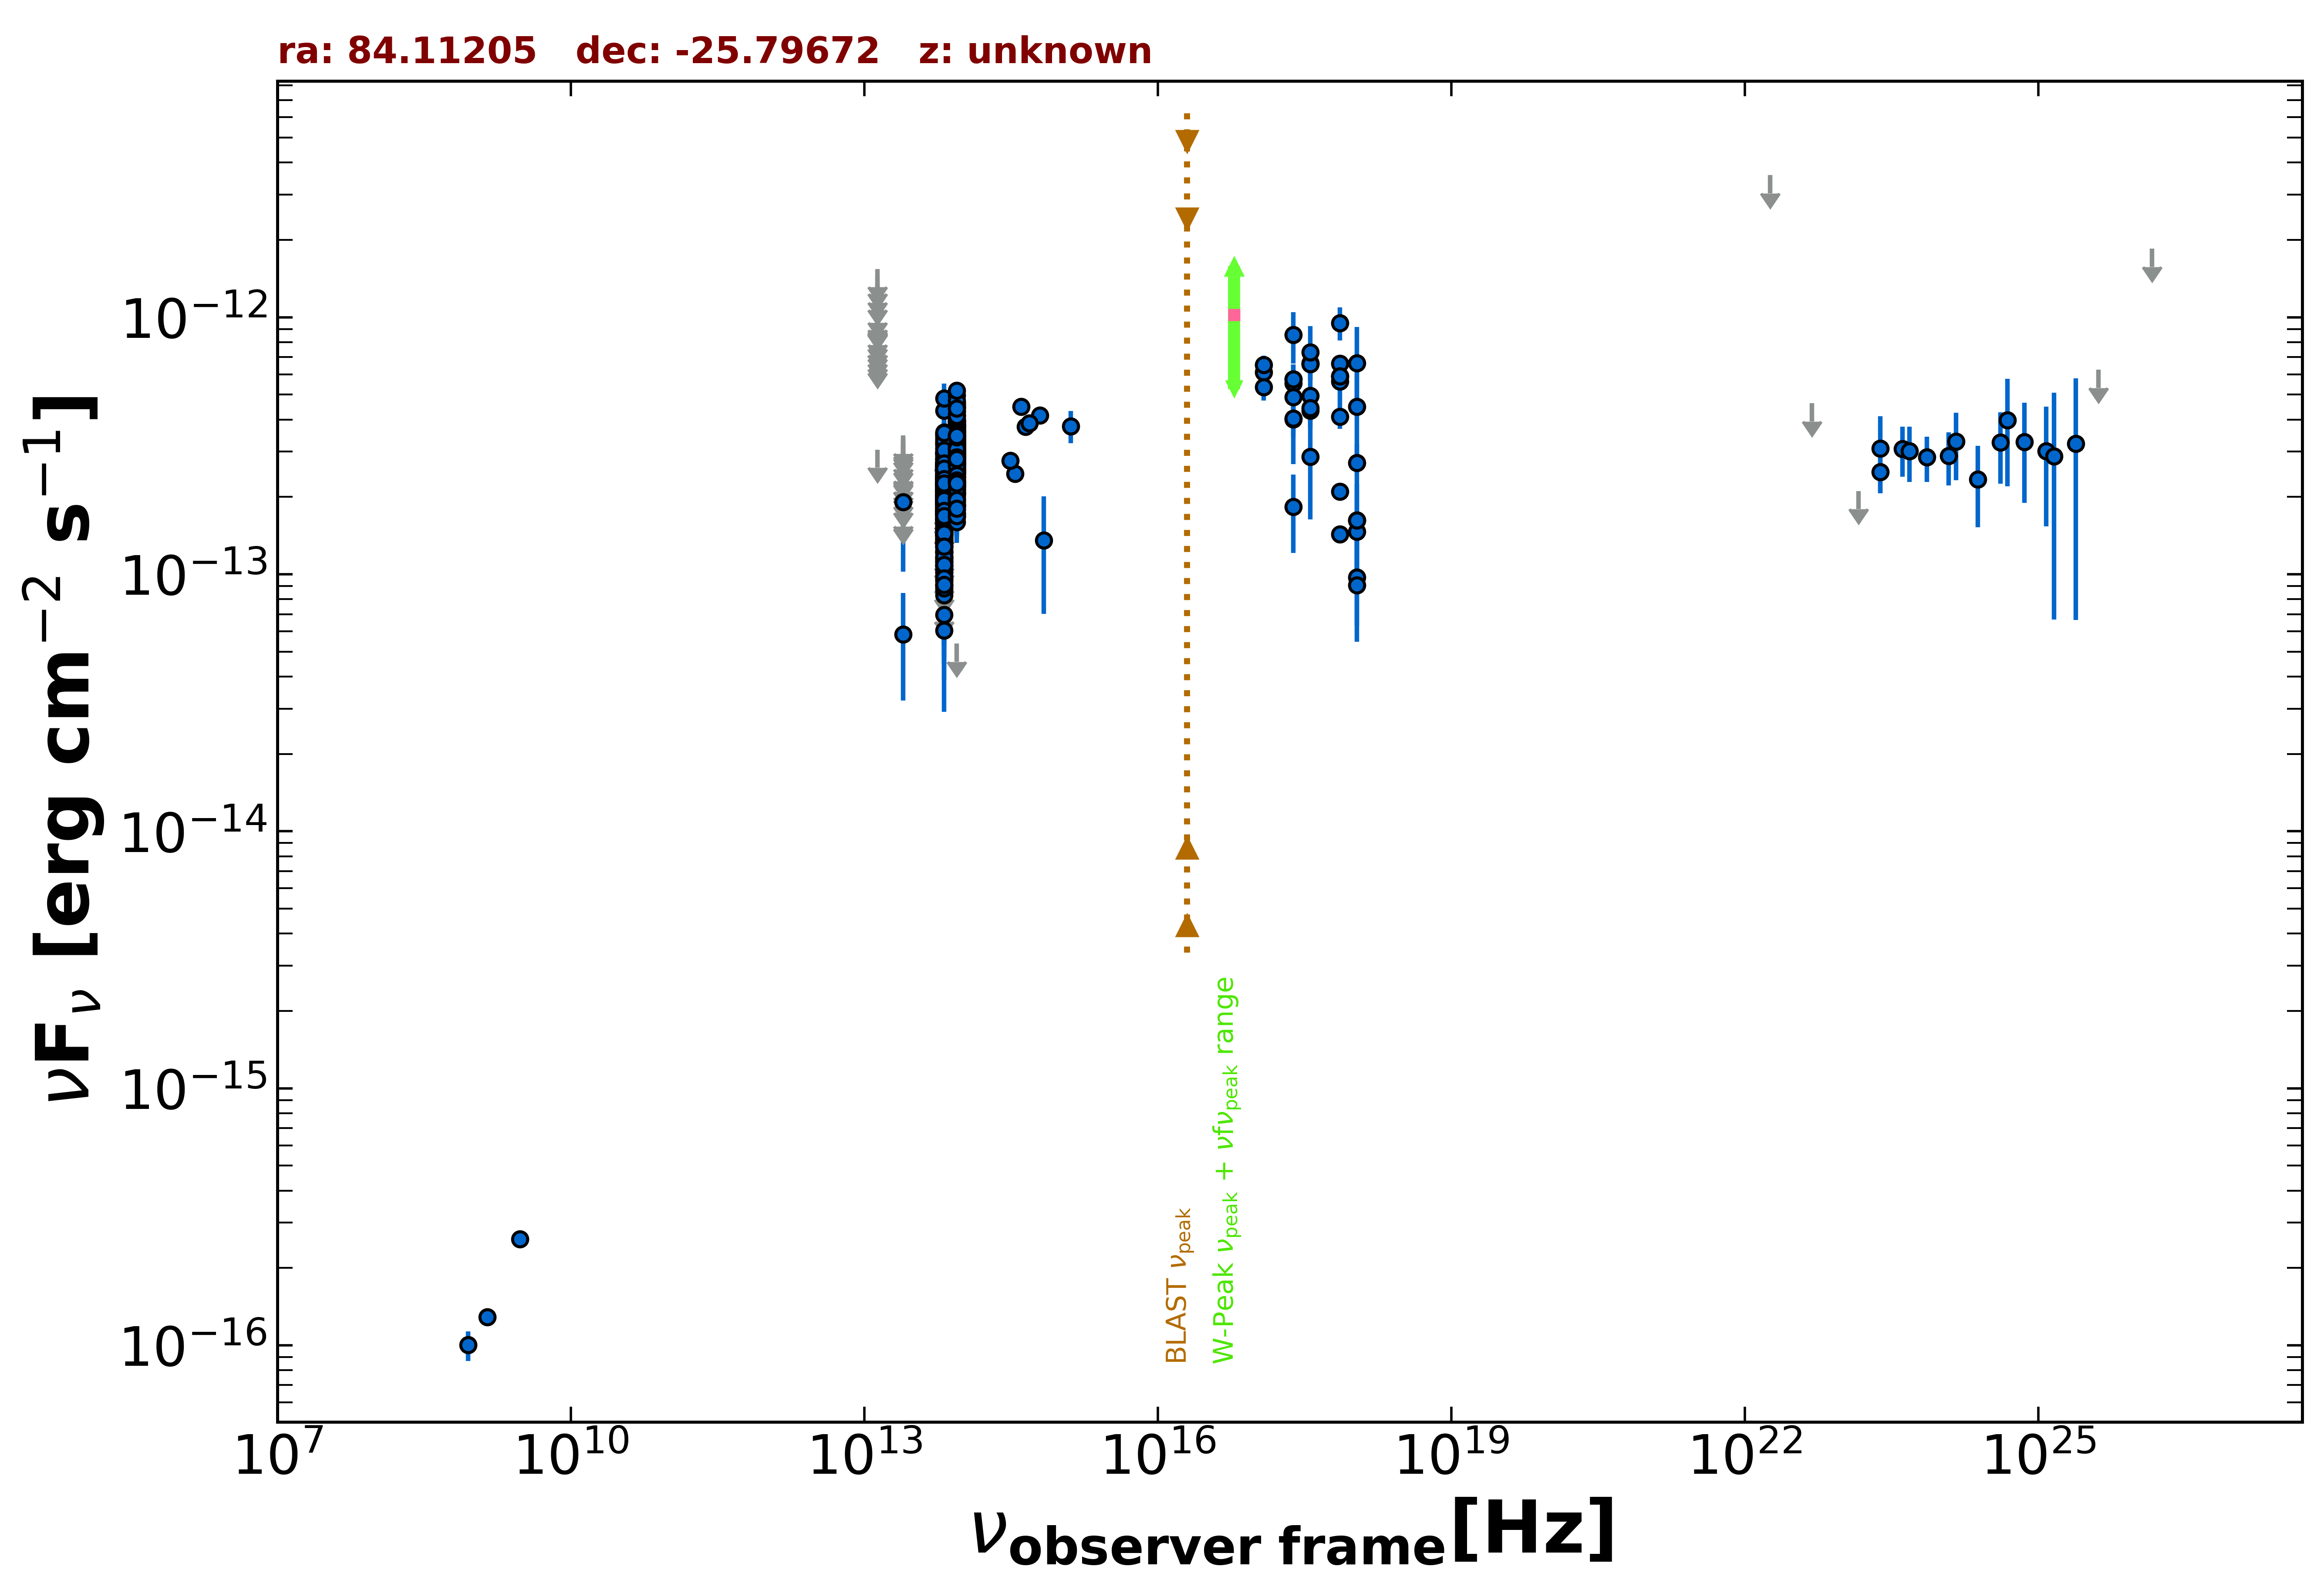

Values plotted in this chart, from the file beside it:
freq., flux, err_flux, MJD_start, MJD_end, flag, catalog, reference
1.400e+09, 1.288e-16, 8.400e-18, 55000, 55000, , NVSS, Condon et al. 1998  AJ  115  1693
8.870e+08, 1.002e-16, 1.328e-17, 55000, 55000, , RACS, Hale et al. 2021  PASA  38  e058
3.000e+09, 2.595e-16, 9.500e-18, 55000, 55000, , VLASSQL, Gordon et al. 2021  ApJS  255  30
2.418e+17, 1.828e-13, 6.175e-14, 55000, 55000, , RASS, Boller et al. 2016  A&A  103  1
2.418e+17, 5.534e-13, 4.410e-14, 58071, 58099, , 1OUSX, Giommi et al. in preparation
1.209e+17, 6.118e-13, 4.630e-14, 58071, 58099, , 1OUSX, Giommi et al. in preparation
3.627e+17, 4.950e-13, 4.190e-14, 58071, 58099, , 1OUSX, Giommi et al. in preparation
7.253e+17, 2.099e-13, 1.140e-14, 58071, 58099, , 1OUSX, Giommi et al. in preparation
1.088e+18, 1.465e-13, 2.730e-14, 58071, 58099, , 1OUSX, Giommi et al. in preparation
7.253e+17, 6.618e-13, 3.845e-14, 55000, 55000, , 2SXPS, Evans et al. 2020  ApJS  247  54
1.209e+17, 6.527e-13, 5.480e-14, 55000, 55000, , 2SXPS, Evans et al. 2020  ApJS  247  54
3.627e+17, 6.641e-13, 6.025e-14, 55000, 55000, , 2SXPS, Evans et al. 2020  ApJS  247  54
1.088e+18, 2.719e-13, 4.955e-14, 55000, 55000, , 2SXPS, Evans et al. 2020  ApJS  247  54
8.817e+13, 2.789e-13, 2.350e-15, 55000, 55000, , UNWISE, Schlafly et al. 2019  ApJS  240  30
6.517e+13, 1.791e-13, 3.150e-15, 55000, 55000, , UNWISE, Schlafly et al. 2019  ApJS  240  30
8.817e+13, 2.008e-13, 7.050e-15, 55000, 55000, , WISE, Wright et al. 2010  AJ  140  1868
6.517e+13, 1.179e-13, 7.200e-15, 55000, 55000, , WISE, Wright et al. 2010  AJ  140  1868
2.498e+13, 5.834e-14, 2.611e-14, 55000, 55000, , WISE, Wright et al. 2010  AJ  140  1868
1.363e+13, 3.056e-13, 0.000e+00, 55000, 55000, UL, WISE, Wright et al. 2010  AJ  140  1868
8.817e+13, 3.411e-13, 2.575e-14, 56728, 56728, , NEOWISE, Mainzer et al. 2014  ApJ  792  30
6.517e+13, 2.644e-13, 3.885e-14, 56728, 56728, , NEOWISE, Mainzer et al. 2014  ApJ  792  30
8.817e+13, 5.381e-14, 0.000e+00, 56727, 56727, UL, NEOWISE, Mainzer et al. 2014  ApJ  792  30
6.517e+13, 2.331e-13, 3.295e-14, 56727, 56727, , NEOWISE, Mainzer et al. 2014  ApJ  792  30
8.817e+13, 3.134e-13, 2.515e-14, 56728, 56728, , NEOWISE, Mainzer et al. 2014  ApJ  792  30
6.517e+13, 2.104e-13, 3.525e-14, 56728, 56728, , NEOWISE, Mainzer et al. 2014  ApJ  792  30
8.817e+13, 2.935e-13, 2.710e-14, 56724, 56724, , NEOWISE, Mainzer et al. 2014  ApJ  792  30
6.517e+13, 2.452e-13, 4.015e-14, 56724, 56724, , NEOWISE, Mainzer et al. 2014  ApJ  792  30
8.817e+13, 3.333e-13, 2.855e-14, 56727, 56727, , NEOWISE, Mainzer et al. 2014  ApJ  792  30
6.517e+13, 1.907e-13, 4.160e-14, 56727, 56727, , NEOWISE, Mainzer et al. 2014  ApJ  792  30
8.817e+13, 3.102e-13, 2.720e-14, 56727, 56727, , NEOWISE, Mainzer et al. 2014  ApJ  792  30
6.517e+13, 2.598e-13, 5.230e-14, 56727, 56727, , NEOWISE, Mainzer et al. 2014  ApJ  792  30
8.817e+13, 2.998e-13, 3.070e-14, 56727, 56727, , NEOWISE, Mainzer et al. 2014  ApJ  792  30
6.517e+13, 1.949e-13, 3.430e-14, 56727, 56727, , NEOWISE, Mainzer et al. 2014  ApJ  792  30
8.817e+13, 2.568e-13, 2.940e-14, 56724, 56724, , NEOWISE, Mainzer et al. 2014  ApJ  792  30
6.517e+13, 1.799e-13, 3.840e-14, 56724, 56724, , NEOWISE, Mainzer et al. 2014  ApJ  792  30
8.817e+13, 2.814e-13, 2.985e-14, 56724, 56724, , NEOWISE, Mainzer et al. 2014  ApJ  792  30
6.517e+13, 2.135e-13, 4.075e-14, 56724, 56724, , NEOWISE, Mainzer et al. 2014  ApJ  792  30
8.817e+13, 2.742e-13, 2.580e-14, 56728, 56728, , NEOWISE, Mainzer et al. 2014  ApJ  792  30
6.517e+13, 7.682e-14, 0.000e+00, 56728, 56728, UL, NEOWISE, Mainzer et al. 2014  ApJ  792  30
8.817e+13, 3.446e-13, 2.510e-14, 56728, 56728, , NEOWISE, Mainzer et al. 2014  ApJ  792  30
6.517e+13, 1.614e-13, 3.380e-14, 56728, 56728, , NEOWISE, Mainzer et al. 2014  ApJ  792  30
8.817e+13, 2.724e-13, 2.310e-14, 56728, 56728, , NEOWISE, Mainzer et al. 2014  ApJ  792  30
6.517e+13, 1.867e-13, 4.035e-14, 56728, 56728, , NEOWISE, Mainzer et al. 2014  ApJ  792  30
8.817e+13, 2.973e-13, 2.275e-14, 56727, 56727, , NEOWISE, Mainzer et al. 2014  ApJ  792  30
6.517e+13, 1.955e-13, 3.620e-14, 56727, 56727, , NEOWISE, Mainzer et al. 2014  ApJ  792  30
8.817e+13, 3.204e-13, 2.395e-14, 56724, 56724, , NEOWISE, Mainzer et al. 2014  ApJ  792  30
6.517e+13, 2.659e-13, 3.910e-14, 56724, 56724, , NEOWISE, Mainzer et al. 2014  ApJ  792  30
8.817e+13, 3.575e-13, 4.160e-14, 56727, 56727, , NEOWISE, Mainzer et al. 2014  ApJ  792  30
6.517e+13, 1.771e-13, 3.200e-14, 56727, 56727, , NEOWISE, Mainzer et al. 2014  ApJ  792  30
8.817e+13, 3.111e-13, 2.550e-14, 56728, 56728, , NEOWISE, Mainzer et al. 2014  ApJ  792  30
6.517e+13, 2.431e-13, 4.275e-14, 56728, 56728, , NEOWISE, Mainzer et al. 2014  ApJ  792  30
8.817e+13, 2.505e-13, 4.735e-14, 56728, 56728, , NEOWISE, Mainzer et al. 2014  ApJ  792  30
6.517e+13, 2.050e-13, 4.515e-14, 56728, 56728, , NEOWISE, Mainzer et al. 2014  ApJ  792  30
8.817e+13, 3.336e-13, 3.665e-14, 56728, 56728, , NEOWISE, Mainzer et al. 2014  ApJ  792  30
6.517e+13, 2.242e-13, 3.670e-14, 56728, 56728, , NEOWISE, Mainzer et al. 2014  ApJ  792  30
8.817e+13, 3.481e-13, 2.570e-14, 56727, 56727, , NEOWISE, Mainzer et al. 2014  ApJ  792  30
6.517e+13, 2.079e-13, 3.815e-14, 56727, 56727, , NEOWISE, Mainzer et al. 2014  ApJ  792  30
8.817e+13, 2.210e-13, 3.330e-14, 56728, 56728, , NEOWISE, Mainzer et al. 2014  ApJ  792  30
6.517e+13, 2.232e-13, 5.245e-14, 56728, 56728, , NEOWISE, Mainzer et al. 2014  ApJ  792  30
8.817e+13, 2.879e-13, 3.695e-14, 56919, 56919, , NEOWISE, Mainzer et al. 2014  ApJ  792  30
... 734 more rows
